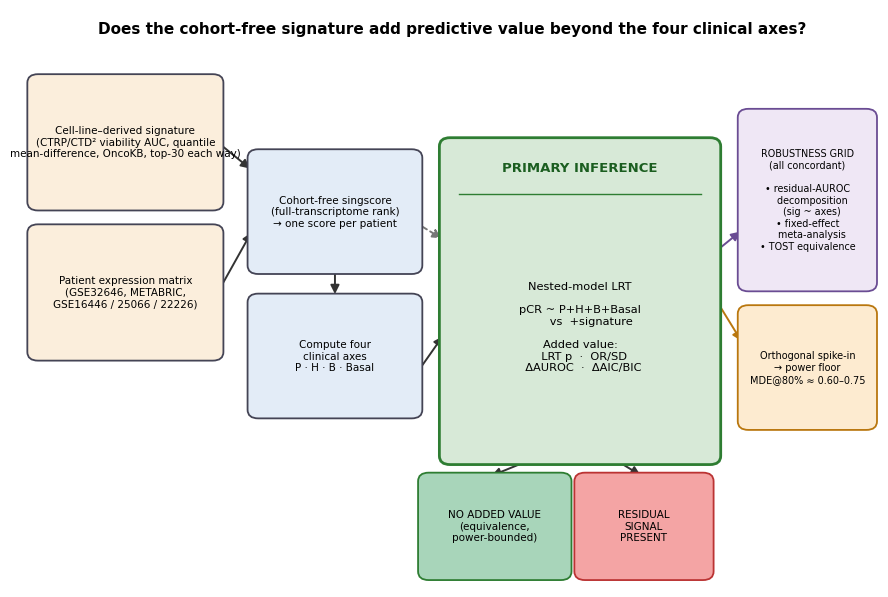

The script that saved this image: (Note: this script raises an exception after producing the figure.)
#!/usr/bin/env python3
"""fig1 regenerated for the revision.

Copied from revise_bioadv/resubmission_v2/figures/scripts/fig1_v3_schematic.py with the
source box corrected: "trained" -> "derived" (R3-A; the signature is a frozen gene list,
not a fitted classifier), "CCLE/GDSC" -> "CTRP/CTD2" (correction C4; GDSC was never the
source), and "Pearson-r" -> the quantile mean-difference rule actually used in section 2.1.
Output redirected to manuscript/.
"""
"""Figure 1 (v3): incremental-value test schematic — nested-model LRT primary,
residual-AUROC/meta/TOST as a concordant robustness grid, spike-in power."""
from pathlib import Path
import matplotlib
matplotlib.use("Agg")
import matplotlib.pyplot as plt
from matplotlib.patches import FancyBboxPatch, FancyArrowPatch

plt.rcParams.update({"font.family": "sans-serif", "font.sans-serif": ["DejaVu Sans", "Arial"]})
FIG = Path("/home/holiday01/2026_ISMB_code/revise_bioadv_386/manuscript")

# Coordinate system: 0–120 (x) × 0–100 (y); figsize 11.0 × 7.5 in
# → ~0.092 in/unit (x), ~0.075 in/unit (y)
# fontsize 7.5 char width ≈ 0.6×7.5/72 = 0.0625 in ≈ 0.68 units
# → 25-char line ≈ 17 units; fits comfortably in a 30-unit-wide box

def box(ax, x, y, w, h, text, *, fc="#EAEFF5", ec="#445", fs=7.5, lw=1.3, zorder=2):
    ax.add_patch(FancyBboxPatch((x, y), w, h,
                                boxstyle="round,pad=0.8,rounding_size=1.5",
                                fc=fc, ec=ec, lw=lw, zorder=zorder,
                                clip_on=False))
    ax.text(x + w / 2, y + h / 2, text,
            ha="center", va="center", fontsize=fs, zorder=zorder + 1,
            clip_on=False)


def arrow(ax, x1, y1, x2, y2, lw=1.4, color="#333", ls="-"):
    ax.add_patch(FancyArrowPatch(
        (x1, y1), (x2, y2), arrowstyle="-|>", mutation_scale=13,
        lw=lw, color=color, ls=ls, shrinkA=3, shrinkB=3, zorder=1,
        clip_on=False))


fig, ax = plt.subplots(figsize=(11.0, 7.5))
ax.set_xlim(0, 120)
ax.set_ylim(0, 100)
ax.axis("off")

# ── Title ─────────────────────────────────────────────────────────────────────
ax.text(60, 98,
        "Does the cohort-free signature add predictive value beyond the four clinical axes?",
        ha="center", va="top", fontsize=11, fontweight="bold", clip_on=False)

# ── Input boxes (left column, x = 1–27) ─────────────────────────────────────
box(ax, 1, 66, 26, 22,
    "Cell-line–derived signature\n(CTRP/CTD² viability AUC, quantile\nmean-difference, OncoKB, top-30 each way)",
    fc="#FBEEDC")

box(ax, 1, 40, 26, 22,
    "Patient expression matrix\n(GSE32646, METABRIC,\nGSE16446 / 25066 / 22226)",
    fc="#FBEEDC")

# ── Singscore box ─────────────────────────────────────────────────────────────
box(ax, 32, 55, 23, 20,
    "Cohort-free singscore\n(full-transcriptome rank)\n→ one score per patient",
    fc="#E3ECF7")
arrow(ax, 27, 77, 32, 72)
arrow(ax, 27, 51, 32, 62)

# ── Clinical axes box ─────────────────────────────────────────────────────────
box(ax, 32, 30, 23, 20,
    "Compute four\nclinical axes\nP · H · B · Basal",
    fc="#E3ECF7")
arrow(ax, 43.5, 55, 43.5, 50)

# ── PRIMARY INFERENCE box ─────────────────────────────────────────────────────
# PRIMARY INFERENCE box: draw outline only (text placed explicitly below)
# box bottom=22, top=77, separator at y=68; header section y=68–77, body y=22–68
ax.add_patch(plt.matplotlib.patches.FancyBboxPatch(
    (59, 22), 38, 55,
    boxstyle="round,pad=0.8,rounding_size=1.5",
    fc="#D7E9D7", ec="#2E7D32", lw=2.0, zorder=2, clip_on=False))

# Header text — centred in the header band (y=68 to y=77 → mid=72.5)
ax.text(78, 72.5, "PRIMARY INFERENCE",
        ha="center", va="center", fontsize=9.5, fontweight="bold",
        color="#1B5E20", zorder=4, clip_on=False)

# separator line
ax.plot([61, 95], [68.0, 68.0], color="#2E7D32", lw=1.0, zorder=4, clip_on=False)

# Body text — centred in the body band (y=22 to y=68 → mid=45)
ax.text(78, 45,
        "Nested-model LRT\n\n"
        "pCR ~ P+H+B+Basal\n"
        "      vs  +signature\n\n"
        "Added value:\n"
        "  LRT p  ·  OR/SD\n"
        "  ΔAUROC  ·  ΔAIC/BIC",
        ha="center", va="center", fontsize=8.2, zorder=3, clip_on=False)

arrow(ax, 55, 37, 59, 44)                          # axes → primary
arrow(ax, 55, 63, 59, 60, ls=(0, (4, 2)), color="#777")  # singscore → primary (dashed)

# ── Verdict boxes ─────────────────────────────────────────────────────────────
box(ax, 56, 2, 20, 17,
    "NO ADDED VALUE\n(equivalence,\npower-bounded)",
    fc="#A8D5BA", ec="#2E7D32", fs=7.5)
box(ax, 78, 2, 18, 17,
    "RESIDUAL\nSIGNAL\nPRESENT",
    fc="#F4A4A4", ec="#B33", fs=7.5)
arrow(ax, 71, 22, 65, 19)
arrow(ax, 83, 22, 87, 19)

# ── Robustness grid (right column) ────────────────────────────────────────────
box(ax, 101, 52, 18, 30,
    "ROBUSTNESS GRID\n(all concordant)\n\n"
    "• residual-AUROC\n"
    "   decomposition\n"
    "   (sig ~ axes)\n"
    "• fixed-effect\n"
    "   meta-analysis\n"
    "• TOST equivalence",
    fc="#EFE7F5", ec="#6A4C93", fs=6.9)
arrow(ax, 97, 58, 101, 62, color="#6A4C93")

# ── Spike-in power box (right lower) ──────────────────────────────────────────
box(ax, 101, 28, 18, 20,
    "Orthogonal spike-in\n→ power floor\nMDE@80% ≈ 0.60–0.75",
    fc="#FDEBD0", ec="#B9770E", fs=7.0)
arrow(ax, 97, 50, 101, 42, color="#B9770E")

fig.savefig(FIG / "fig1.png", dpi=300, bbox_inches="tight")
fig.savefig(FIG / "fig1.pdf", bbox_inches="tight")
print("wrote fig1_v3_schematic.png/.pdf")
